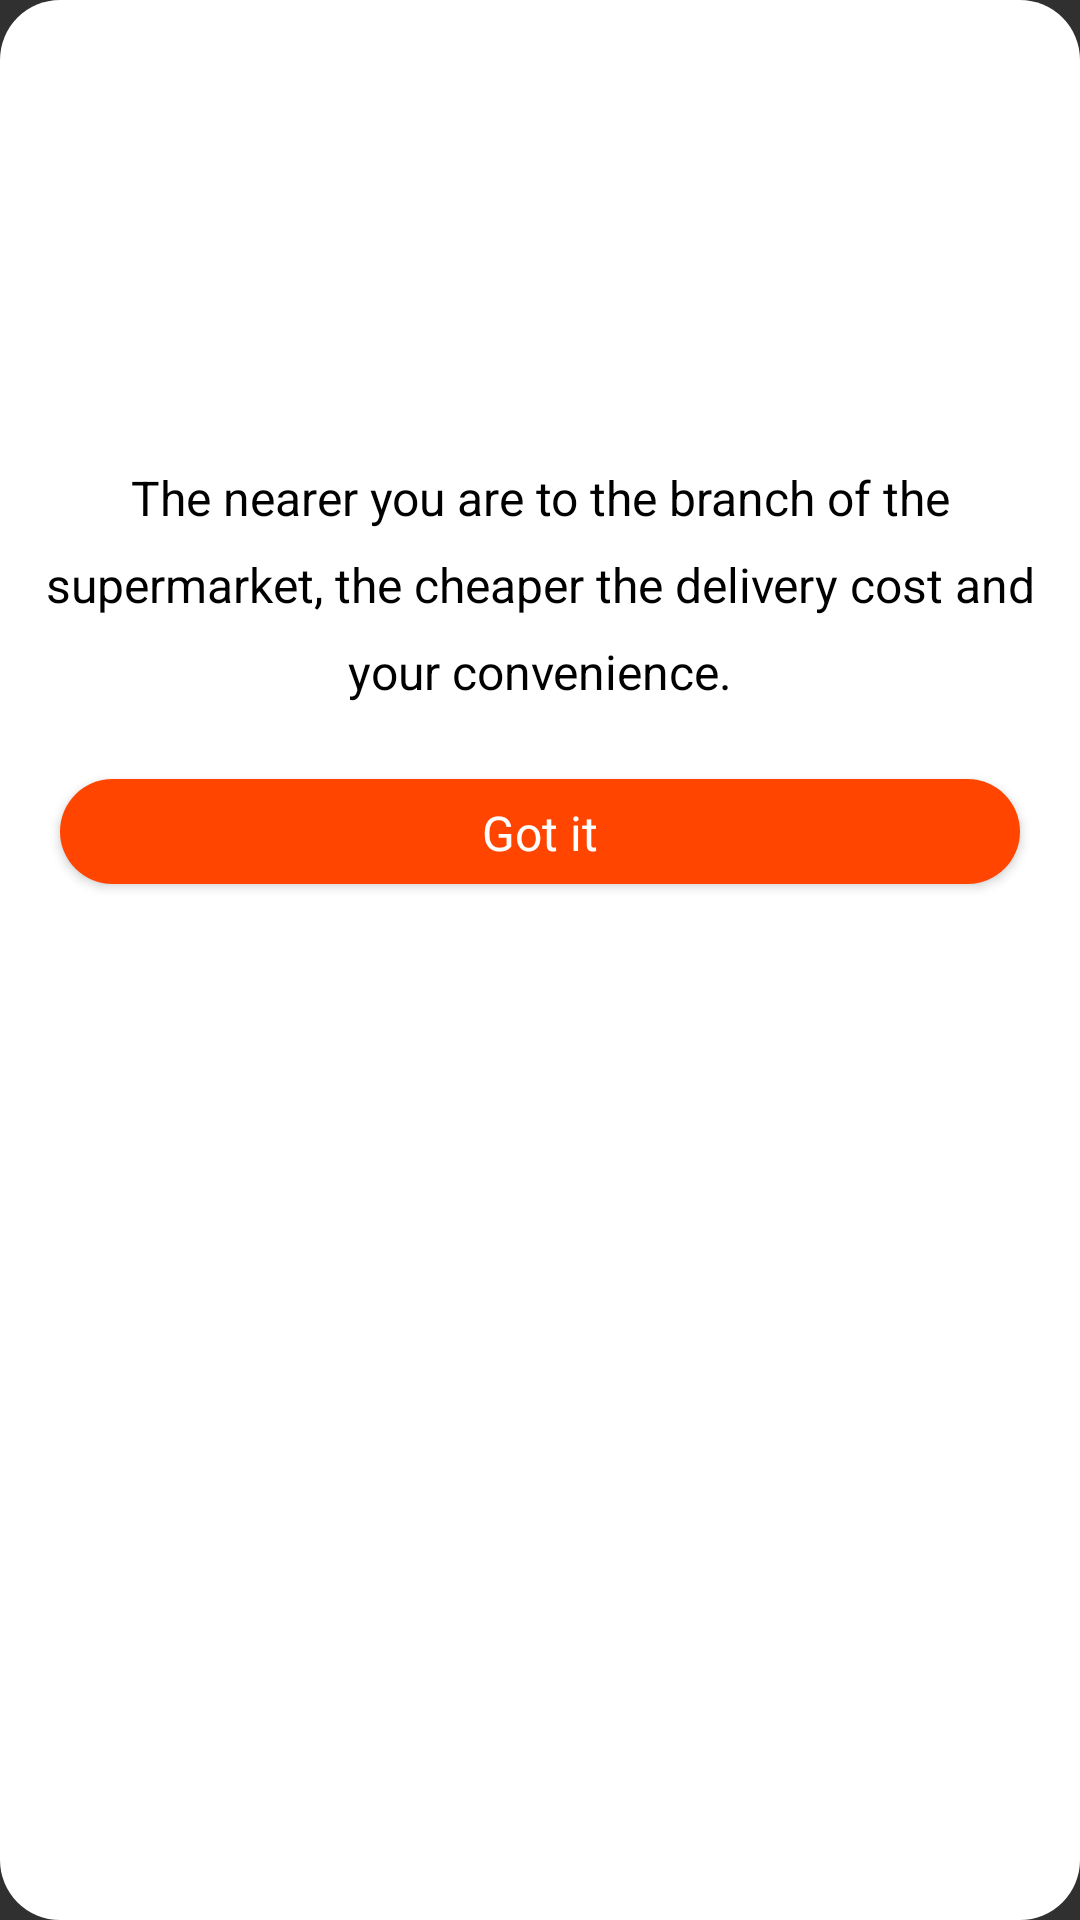

Android layout source for this screen:
<!-- AndroidManifest.xml: application theme AppTheme -->
<!-- res/layout/dialog_branches_info.xml -->
<?xml version="1.0" encoding="utf-8"?>
<RelativeLayout xmlns:android="http://schemas.android.com/apk/res/android"
    xmlns:app="http://schemas.android.com/apk/res-auto"
    android:layout_width="match_parent"
    android:layout_height="wrap_content"
    android:background="@drawable/dialog_rounded">

    <ImageView
        android:id="@+id/google_image"
        android:layout_width="100dp"
        android:layout_height="100dp"
        android:layout_alignParentTop="true"
        android:layout_centerInParent="true"
        android:layout_margin="20dp"
        app:srcCompat="@drawable/ic_map_black_24dp" />

    <TextView
        android:id="@+id/text_view"
        android:layout_width="match_parent"
        android:layout_height="wrap_content"
        android:layout_below="@id/google_image"
        android:layout_margin="5dp"
        android:gravity="center"
        android:lineSpacingExtra="10dp"
        android:text="@string/branches_info"
        android:textColor="@color/black"
        android:textSize="16sp"
        app:fontFamily="@font/gothamrounded" />

    <Button
        android:id="@+id/dialog_done"
        android:layout_width="match_parent"
        android:layout_height="35dp"
        android:layout_marginBottom="10dp"
        android:layout_marginLeft="10dp"
        android:layout_below="@id/text_view"
        android:layout_marginRight="10dp"
        android:layout_marginTop="20dp"
        android:background="@drawable/bg_button"
        android:fontFamily="@font/gothamrounded"
        android:text="@string/got_it"
        android:textAllCaps="false"
        android:textColor="@color/white"
        android:textSize="16sp" />
</RelativeLayout>
<!-- resources referenced by this layout -->
<resources>
  <color name="black">#000000</color>
  <color name="white">#FFFFFF</color>
  <!-- drawable bg_button (drawable) -->
  <?xml version="1.0" encoding="utf-8"?>
  <shape xmlns:android="http://schemas.android.com/apk/res/android">
    <solid android:color="#FF4500" />
    <corners android:radius="80dp" />
    <padding
        android:bottom="7dp"
        android:left="7dp"
        android:right="7dp"
        android:top="7dp" />
  </shape>
  <!-- drawable dialog_rounded (drawable) -->
  <?xml version="1.0" encoding="utf-8"?>
  <shape xmlns:android="http://schemas.android.com/apk/res/android">
    <solid android:color="@color/white" />
    <corners android:radius="20dp" />
    <padding
        android:bottom="10dp"
        android:left="10dp"
        android:right="10dp"
        android:top="10dp" />
  </shape>
  <!-- drawable ic_map_black_24dp (drawable) -->
  <vector xmlns:android="http://schemas.android.com/apk/res/android"
          android:width="150dp"
          android:height="150dp"
          android:viewportWidth="24.0"
          android:viewportHeight="24.0">
      <path
          android:fillColor="#FF4500"
          android:pathData="M20.5,3l-0.16,0.03L15,5.1 9,3 3.36,4.9c-0.21,0.07 -0.36,0.25 -0.36,0.48V20.5c0,0.28 0.22,0.5 0.5,0.5l0.16,-0.03L9,18.9l6,2.1 5.64,-1.9c0.21,-0.07 0.36,-0.25 0.36,-0.48V3.5c0,-0.28 -0.22,-0.5 -0.5,-0.5zM15,19l-6,-2.11V5l6,2.11V19z"/>
  </vector>
  <string name="branches_info">The nearer you are to the branch of the supermarket, the cheaper the delivery cost and your convenience.</string>
  <string name="got_it">Got it</string>
  <style name="AppTheme" parent="Theme.AppCompat.NoActionBar">
          
          <item name="colorPrimary">@color/colorPrimary</item>
          <item name="colorPrimaryDark">@color/colorPrimaryDark</item>
          <item name="colorAccent">@color/colorAccent</item>
      </style>
  <color name="colorPrimary">#8B0000</color>
  <color name="colorPrimaryDark">#8B0000</color>
  <color name="colorAccent">#FF4500</color>
</resources>
